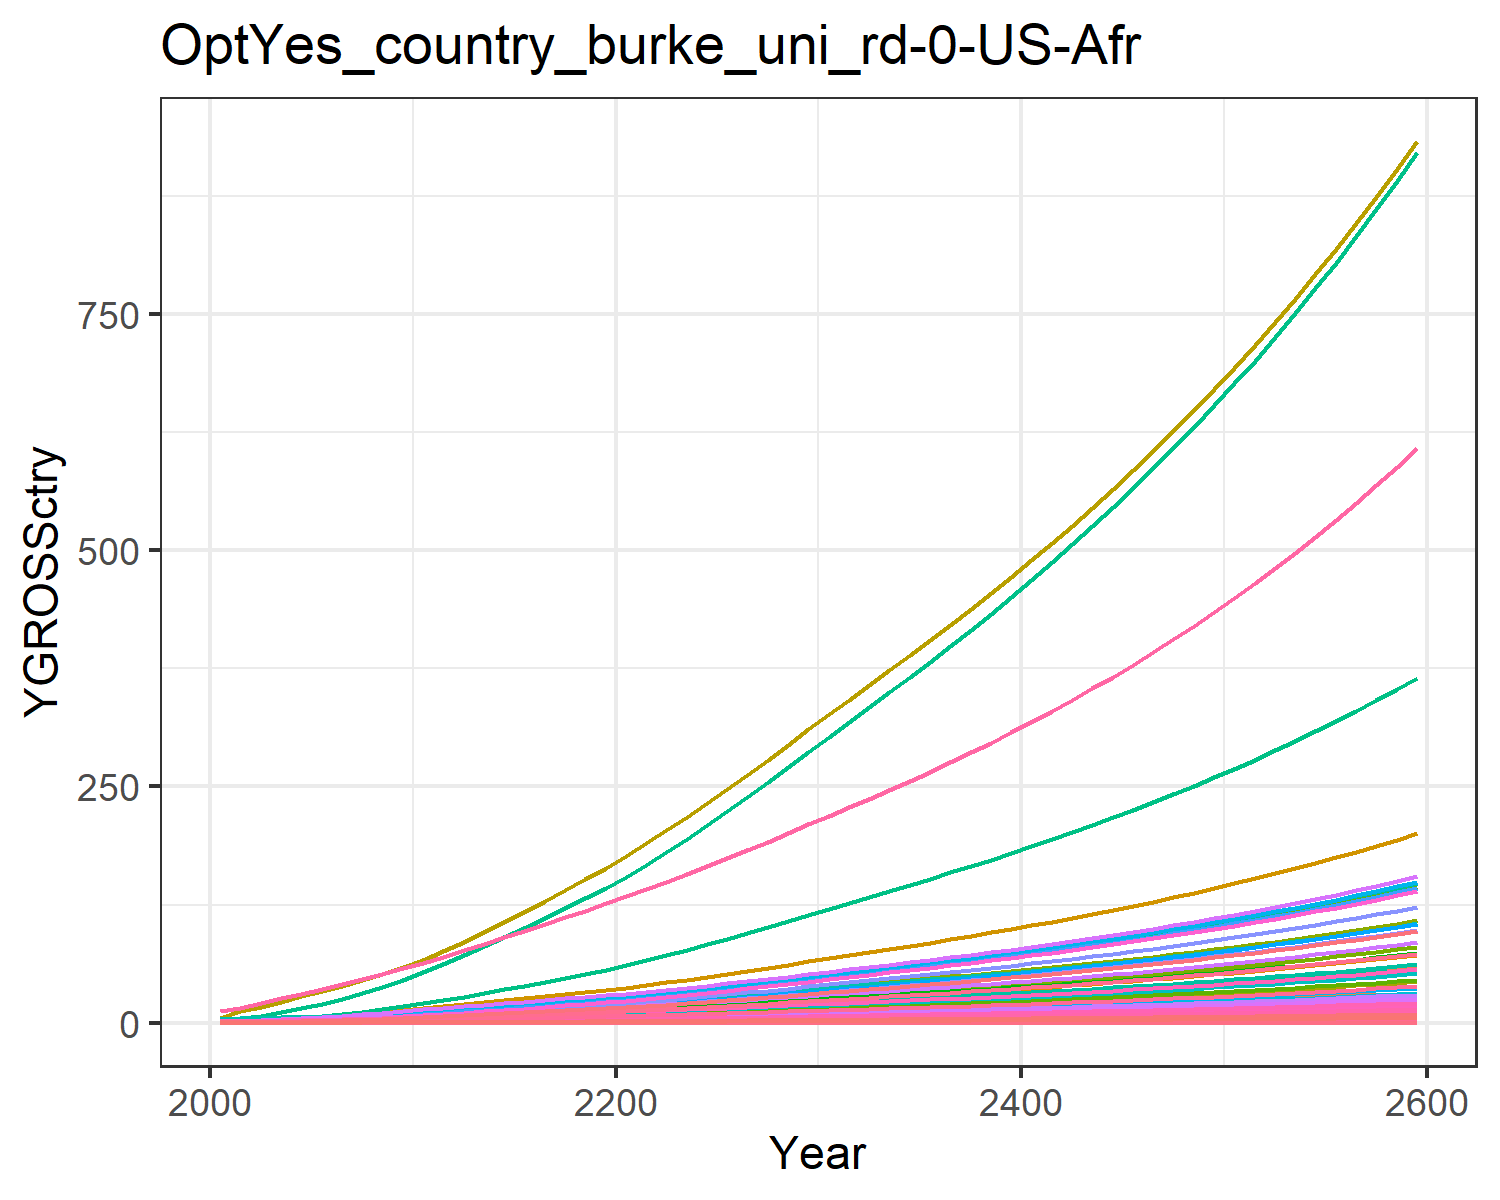

The file beside this chart, header and first rows:
0.018853978838997754, 0.040301129071862236, 0.010165438669766262, 0.3774099139141289, 0.40590282489173, 0.007751571851760122, 0.758082013299218, 0.25854341897928435, 0.047249844955456276, 0.0016238636003148837, 0.30657560419750846, 0.005170565761527711, 0.007279429204794612, 0.17141677304335884, 0.04055560391474781, 0.0386163103833662, 0.005330680504817779, 0.01259484903556952, 0.049157951262641504, 0.0014122981217094073, 0.03701780782792776, 1.4392407695780718, 0.0023445815536652474, 0.009093611893641846
0.03001, 0.07603, 0.01378, 0.6246, 0.6324, 0.0105, 0.9825, 0.3251, 0.06403, 0.003063, 0.3855, 0.009754, 0.01373, 0.2728, 0.05496, 0.06391, 0.008306, 0.01707, 0.06661, 0.002201, 0.05768, 2.243, 0.003653, 0.01447
0.04966, 0.1348, 0.01936, 0.9485, 0.9191, 0.01476, 1.254, 0.4133, 0.08998, 0.005431, 0.4901, 0.01729, 0.02435, 0.4515, 0.07724, 0.09705, 0.01207, 0.02399, 0.09362, 0.003198, 0.08382, 3.259, 0.005309, 0.02395
0.0762, 0.2205, 0.02559, 1.341, 1.251, 0.01951, 1.53, 0.5021, 0.1189, 0.008886, 0.5954, 0.0283, 0.03984, 0.6928, 0.1021, 0.1372, 0.01644, 0.0317, 0.1237, 0.004354, 0.1141, 4.437, 0.007229, 0.03675
0.11, 0.3388, 0.0325, 1.799, 1.615, 0.02478, 1.795, 0.5919, 0.1511, 0.01365, 0.7019, 0.04346, 0.06119, 1, 0.1297, 0.1841, 0.02121, 0.04027, 0.1572, 0.005621, 0.1473, 5.728, 0.009331, 0.05306
0.1489, 0.4788, 0.03991, 2.281, 1.99, 0.03043, 2.036, 0.678, 0.1855, 0.01929, 0.804, 0.06143, 0.08648, 1.354, 0.1592, 0.2334, 0.02613, 0.04945, 0.193, 0.006923, 0.1815, 7.055, 0.01149, 0.07182
0.1929, 0.6378, 0.04788, 2.8, 2.386, 0.03651, 2.259, 0.7613, 0.2226, 0.0257, 0.9028, 0.08182, 0.1152, 1.754, 0.191, 0.2865, 0.03134, 0.05933, 0.2315, 0.008302, 0.2176, 8.461, 0.01378, 0.09306
0.2444, 0.8306, 0.05638, 3.388, 2.815, 0.04299, 2.482, 0.8453, 0.2621, 0.03347, 1.002, 0.1066, 0.15, 2.222, 0.2249, 0.3467, 0.03697, 0.06985, 0.2726, 0.009794, 0.2567, 9.981, 0.01626, 0.1179
0.3037, 1.061, 0.06533, 4.05, 3.275, 0.04981, 2.703, 0.9298, 0.3036, 0.04274, 1.103, 0.1361, 0.1916, 2.761, 0.2606, 0.4144, 0.04301, 0.08094, 0.3159, 0.01139, 0.2987, 11.61, 0.01892, 0.1465
0.371, 1.331, 0.07464, 4.791, 3.764, 0.05692, 2.923, 1.015, 0.347, 0.05365, 1.203, 0.1708, 0.2405, 3.373, 0.2978, 0.4902, 0.04944, 0.09248, 0.361, 0.0131, 0.3433, 13.35, 0.02174, 0.1789
0.4426, 1.601, 0.08566, 5.491, 4.286, 0.06532, 3.19, 1.115, 0.3981, 0.06451, 1.322, 0.2054, 0.2892, 4.024, 0.3417, 0.5618, 0.05629, 0.1061, 0.4142, 0.01491, 0.3909, 15.2, 0.02476, 0.2135
0.5177, 1.849, 0.09876, 6.094, 4.834, 0.07531, 3.513, 1.234, 0.459, 0.0745, 1.463, 0.2372, 0.334, 4.707, 0.394, 0.6235, 0.06348, 0.1224, 0.4776, 0.01682, 0.4408, 17.14, 0.02792, 0.2497
0.5938, 2.104, 0.1132, 6.765, 5.441, 0.08634, 3.874, 1.367, 0.5263, 0.08479, 1.621, 0.27, 0.3801, 5.398, 0.4517, 0.6922, 0.07145, 0.1403, 0.5476, 0.01893, 0.4962, 19.29, 0.03143, 0.2864
0.6745, 2.368, 0.1282, 7.422, 6.048, 0.09778, 4.23, 1.499, 0.596, 0.0954, 1.777, 0.3038, 0.4277, 6.132, 0.5116, 0.7594, 0.07943, 0.1589, 0.6201, 0.02104, 0.5516, 21.45, 0.03494, 0.3253
0.7588, 2.637, 0.1438, 8.071, 6.66, 0.1096, 4.585, 1.631, 0.6683, 0.1062, 1.934, 0.3383, 0.4762, 6.899, 0.5736, 0.8258, 0.08746, 0.1781, 0.6952, 0.02317, 0.6074, 23.61, 0.03847, 0.366
0.8457, 2.908, 0.1598, 8.716, 7.273, 0.1219, 4.943, 1.763, 0.7429, 0.1172, 2.091, 0.3731, 0.5253, 7.689, 0.6376, 0.8918, 0.09551, 0.198, 0.7729, 0.0253, 0.6633, 25.79, 0.04201, 0.4079
0.9355, 3.182, 0.1764, 9.363, 7.895, 0.1345, 5.309, 1.899, 0.8197, 0.1282, 2.252, 0.4082, 0.5747, 8.506, 0.7036, 0.958, 0.1037, 0.2185, 0.8528, 0.02747, 0.72, 27.99, 0.0456, 0.4512
1.027, 3.455, 0.1933, 10.01, 8.524, 0.1474, 5.683, 2.037, 0.8986, 0.1392, 2.416, 0.4433, 0.6241, 9.342, 0.7713, 1.024, 0.1119, 0.2395, 0.9349, 0.02966, 0.7774, 30.23, 0.04924, 0.4956
1.121, 3.727, 0.2107, 10.66, 9.159, 0.1607, 6.065, 2.179, 0.9793, 0.1502, 2.584, 0.4781, 0.6731, 10.19, 0.8406, 1.09, 0.1203, 0.2611, 1.019, 0.03187, 0.8353, 32.48, 0.0529, 0.5406
1.215, 3.994, 0.2284, 11.3, 9.797, 0.1742, 6.455, 2.323, 1.062, 0.1609, 2.755, 0.5124, 0.7214, 11.05, 0.9114, 1.156, 0.1287, 0.283, 1.105, 0.03409, 0.8935, 34.74, 0.05659, 0.5862
1.317, 4.282, 0.247, 12.01, 10.49, 0.1883, 6.856, 2.472, 1.148, 0.1725, 2.932, 0.5493, 0.7734, 11.98, 0.9853, 1.228, 0.1377, 0.306, 1.194, 0.03649, 0.9564, 37.18, 0.06057, 0.6354
1.43, 4.598, 0.2665, 12.8, 11.25, 0.2032, 7.269, 2.627, 1.239, 0.1853, 3.115, 0.59, 0.8306, 13, 1.063, 1.309, 0.1477, 0.3301, 1.289, 0.03913, 1.026, 39.88, 0.06496, 0.6896
1.547, 4.959, 0.2866, 13.62, 12.04, 0.2185, 7.693, 2.786, 1.332, 0.1998, 3.304, 0.6362, 0.8957, 14.06, 1.143, 1.394, 0.1581, 0.3551, 1.386, 0.04189, 1.098, 42.69, 0.06954, 0.7461
1.668, 5.338, 0.3073, 14.47, 12.86, 0.2343, 8.127, 2.949, 1.428, 0.2151, 3.497, 0.6849, 0.9642, 15.17, 1.226, 1.481, 0.1689, 0.3807, 1.486, 0.04474, 1.173, 45.6, 0.07428, 0.8046
1.793, 5.732, 0.3285, 15.35, 13.7, 0.2505, 8.573, 3.117, 1.527, 0.2309, 3.696, 0.7353, 1.035, 16.3, 1.31, 1.57, 0.18, 0.4069, 1.588, 0.04768, 1.25, 48.59, 0.07915, 0.8648
1.921, 6.137, 0.3502, 16.25, 14.57, 0.267, 9.03, 3.288, 1.628, 0.2473, 3.899, 0.7873, 1.108, 17.46, 1.397, 1.662, 0.1913, 0.4338, 1.693, 0.05069, 1.329, 51.66, 0.08416, 0.9265
2.053, 6.554, 0.3724, 17.17, 15.46, 0.284, 9.502, 3.466, 1.731, 0.2641, 4.11, 0.8408, 1.184, 18.66, 1.486, 1.757, 0.2031, 0.4615, 1.801, 0.0538, 1.41, 54.83, 0.08932, 0.99
2.187, 6.981, 0.3953, 18.12, 16.38, 0.3014, 9.987, 3.648, 1.837, 0.2813, 4.326, 0.8956, 1.261, 19.89, 1.577, 1.854, 0.2151, 0.4897, 1.911, 0.05699, 1.494, 58.08, 0.09462, 1.055
2.325, 7.417, 0.4186, 19.09, 17.32, 0.3192, 10.49, 3.835, 1.946, 0.2989, 4.548, 0.9516, 1.34, 21.14, 1.67, 1.954, 0.2274, 0.5186, 2.024, 0.06026, 1.579, 61.41, 0.1, 1.121
2.465, 7.863, 0.4425, 20.09, 18.28, 0.3374, 11, 4.027, 2.057, 0.3168, 4.775, 1.009, 1.42, 22.41, 1.765, 2.055, 0.2401, 0.5482, 2.14, 0.06361, 1.667, 64.82, 0.1056, 1.189
2.603, 8.303, 0.466, 21.07, 19.23, 0.3554, 11.5, 4.215, 2.166, 0.3346, 4.999, 1.065, 1.5, 23.67, 1.859, 2.156, 0.2525, 0.5774, 2.254, 0.0669, 1.753, 68.17, 0.1111, 1.256
2.739, 8.734, 0.489, 22.03, 20.14, 0.3729, 11.98, 4.397, 2.273, 0.3519, 5.214, 1.121, 1.578, 24.9, 1.951, 2.254, 0.2645, 0.6059, 2.365, 0.07008, 1.837, 71.42, 0.1163, 1.321
2.875, 9.166, 0.5121, 23, 21.06, 0.3905, 12.47, 4.58, 2.38, 0.3693, 5.43, 1.176, 1.656, 26.14, 2.043, 2.353, 0.2766, 0.6345, 2.476, 0.07329, 1.921, 74.69, 0.1217, 1.386
3.012, 9.602, 0.5355, 23.98, 22, 0.4083, 12.96, 4.765, 2.489, 0.3869, 5.65, 1.232, 1.734, 27.38, 2.136, 2.453, 0.2889, 0.6634, 2.589, 0.07653, 2.006, 77.99, 0.127, 1.453
3.151, 10.04, 0.5592, 24.98, 22.94, 0.4264, 13.47, 4.953, 2.599, 0.4047, 5.873, 1.289, 1.814, 28.65, 2.231, 2.556, 0.3013, 0.6928, 2.704, 0.07982, 2.092, 81.35, 0.1325, 1.52
3.292, 10.49, 0.5833, 26, 23.91, 0.4448, 13.98, 5.146, 2.711, 0.4228, 6.101, 1.346, 1.895, 29.93, 2.327, 2.66, 0.3139, 0.7228, 2.821, 0.08318, 2.18, 84.76, 0.1381, 1.588
3.436, 10.95, 0.608, 27.04, 24.89, 0.4636, 14.51, 5.342, 2.826, 0.4412, 6.335, 1.405, 1.978, 31.24, 2.425, 2.766, 0.3269, 0.7533, 2.94, 0.0866, 2.27, 88.25, 0.1438, 1.657
3.582, 11.41, 0.6331, 28.1, 25.89, 0.4828, 15.05, 5.544, 2.943, 0.4599, 6.574, 1.465, 2.062, 32.56, 2.526, 2.875, 0.3401, 0.7844, 3.061, 0.09009, 2.361, 91.81, 0.1496, 1.728
3.731, 11.89, 0.6588, 29.19, 26.92, 0.5023, 15.6, 5.751, 3.062, 0.479, 6.819, 1.525, 2.147, 33.92, 2.628, 2.987, 0.3535, 0.8162, 3.186, 0.09367, 2.455, 95.45, 0.1555, 1.799
3.883, 12.37, 0.685, 30.31, 27.97, 0.5224, 16.17, 5.963, 3.184, 0.4985, 7.071, 1.587, 2.235, 35.3, 2.733, 3.101, 0.3674, 0.8487, 3.313, 0.09733, 2.551, 99.19, 0.1616, 1.873
4.038, 12.87, 0.7119, 31.45, 29.05, 0.5428, 16.75, 6.181, 3.309, 0.5184, 7.329, 1.651, 2.324, 36.71, 2.84, 3.218, 0.3815, 0.882, 3.443, 0.1011, 2.649, 103, 0.1678, 1.947
4.196, 13.37, 0.7394, 32.62, 30.16, 0.5638, 17.35, 6.405, 3.437, 0.5388, 7.595, 1.715, 2.415, 38.15, 2.95, 3.338, 0.396, 0.9161, 3.576, 0.1049, 2.75, 106.9, 0.1742, 2.024
4.358, 13.89, 0.7677, 33.83, 31.29, 0.5854, 17.97, 6.635, 3.568, 0.5596, 7.868, 1.782, 2.508, 39.63, 3.063, 3.462, 0.4109, 0.9511, 3.712, 0.1089, 2.854, 110.9, 0.1807, 2.102
4.525, 14.42, 0.7966, 35.07, 32.45, 0.6074, 18.6, 6.872, 3.703, 0.5809, 8.148, 1.85, 2.604, 41.14, 3.178, 3.588, 0.4262, 0.987, 3.852, 0.1129, 2.96, 115.1, 0.1875, 2.182
4.695, 14.96, 0.8263, 36.34, 33.65, 0.6301, 19.25, 7.115, 3.841, 0.6027, 8.437, 1.919, 2.702, 42.68, 3.297, 3.718, 0.4419, 1.024, 3.996, 0.1171, 3.069, 119.3, 0.1944, 2.264
4.869, 15.51, 0.8569, 37.65, 34.88, 0.6534, 19.93, 7.365, 3.983, 0.6251, 8.734, 1.99, 2.802, 44.27, 3.418, 3.852, 0.4581, 1.062, 4.144, 0.1214, 3.181, 123.7, 0.2015, 2.348
5.048, 16.08, 0.8882, 39, 36.14, 0.6773, 20.62, 7.623, 4.129, 0.648, 9.04, 2.063, 2.905, 45.89, 3.544, 3.99, 0.4747, 1.1, 4.295, 0.1258, 3.296, 128.2, 0.2088, 2.435
5.231, 16.67, 0.9205, 40.38, 37.44, 0.7019, 21.33, 7.889, 4.278, 0.6716, 9.354, 2.138, 3.011, 47.56, 3.672, 4.132, 0.4917, 1.14, 4.451, 0.1303, 3.415, 132.8, 0.2163, 2.523
5.42, 17.27, 0.9536, 41.81, 38.78, 0.7272, 22.06, 8.162, 4.433, 0.6958, 9.679, 2.215, 3.119, 49.28, 3.805, 4.278, 0.5093, 1.182, 4.612, 0.1349, 3.537, 137.5, 0.224, 2.614
5.614, 17.89, 0.9878, 43.28, 40.16, 0.7532, 22.82, 8.444, 4.591, 0.7206, 10.01, 2.295, 3.231, 51.04, 3.941, 4.428, 0.5274, 1.224, 4.777, 0.1397, 3.662, 142.4, 0.232, 2.708
5.813, 18.52, 1.023, 44.79, 41.58, 0.78, 23.6, 8.735, 4.755, 0.7462, 10.36, 2.376, 3.345, 52.85, 4.081, 4.583, 0.546, 1.267, 4.947, 0.1447, 3.792, 147.4, 0.2402, 2.804
6.017, 19.17, 1.059, 46.35, 43.04, 0.8076, 24.4, 9.034, 4.923, 0.7725, 10.71, 2.46, 3.463, 54.71, 4.225, 4.743, 0.5652, 1.312, 5.122, 0.1497, 3.925, 152.6, 0.2486, 2.902
6.228, 19.84, 1.096, 47.96, 44.54, 0.836, 25.23, 9.343, 5.096, 0.7995, 11.08, 2.546, 3.584, 56.62, 4.374, 4.907, 0.585, 1.358, 5.302, 0.155, 4.062, 157.9, 0.2573, 3.004
6.444, 20.53, 1.135, 49.62, 46.1, 0.8653, 26.08, 9.662, 5.274, 0.8274, 11.46, 2.634, 3.709, 58.59, 4.527, 5.077, 0.6054, 1.406, 5.487, 0.1604, 4.204, 163.4, 0.2663, 3.108
6.668, 21.25, 1.174, 51.33, 47.7, 0.8955, 26.96, 9.99, 5.458, 0.856, 11.85, 2.726, 3.837, 60.62, 4.685, 5.252, 0.6264, 1.455, 5.679, 0.166, 4.35, 169.1, 0.2755, 3.216
6.897, 21.98, 1.215, 53.09, 49.35, 0.9266, 27.87, 10.33, 5.648, 0.8855, 12.25, 2.82, 3.97, 62.71, 4.848, 5.432, 0.6481, 1.506, 5.876, 0.1717, 4.5, 175, 0.285, 3.327
7.134, 22.73, 1.257, 54.91, 51.05, 0.9587, 28.81, 10.68, 5.844, 0.916, 12.66, 2.917, 4.106, 64.86, 5.016, 5.618, 0.6704, 1.558, 6.08, 0.1776, 4.656, 181, 0.2949, 3.441
7.377, 23.51, 1.301, 56.79, 52.81, 0.9918, 29.77, 11.04, 6.046, 0.9473, 13.09, 3.016, 4.246, 67.07, 5.189, 5.81, 0.6935, 1.611, 6.29, 0.1837, 4.816, 187.2, 0.305, 3.558
7.629, 24.31, 1.345, 58.72, 54.62, 1.026, 30.77, 11.41, 6.254, 0.9796, 13.53, 3.119, 4.391, 69.36, 5.368, 6.008, 0.7173, 1.667, 6.506, 0.19, 4.981, 193.7, 0.3155, 3.679
7.888, 25.14, 1.392, 60.72, 56.49, 1.061, 31.8, 11.8, 6.468, 1.013, 13.99, 3.225, 4.54, 71.71, 5.552, 6.213, 0.7419, 1.724, 6.73, 0.1966, 5.152, 200.3, 0.3263, 3.804
